19-way image classification set "data-content" from GitHub (kenta12/start11); label vocabulary: burger, cheese, chicken curry, chocolate, corn, ebimayo shrimp mayonnaise, lemon, mentai spicy cod roe, natto fermented soybeans, premium cheese, premium mentai, premium steak, rusk, salad, salami, takoyaki octopus balls, tongue meat, tonkatsu pork cutlet, yakitori grilled chicken.

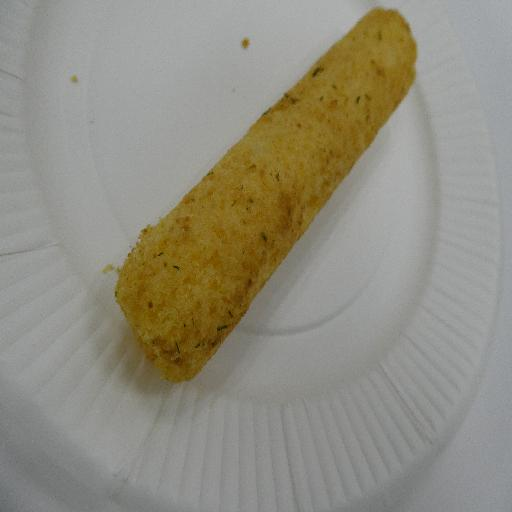
Label: natto fermented soybeans

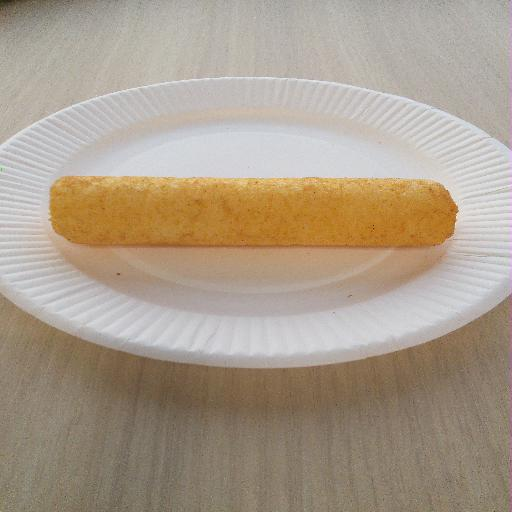
Label: ebimayo shrimp mayonnaise

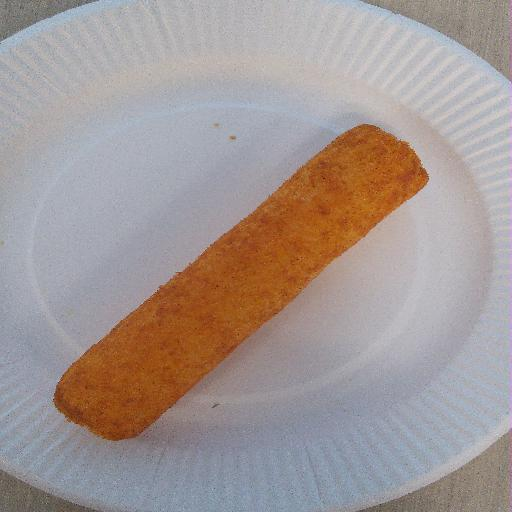
Label: mentai spicy cod roe

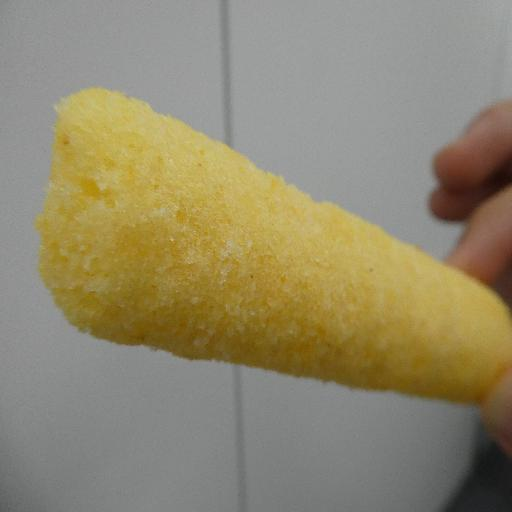
Label: rusk

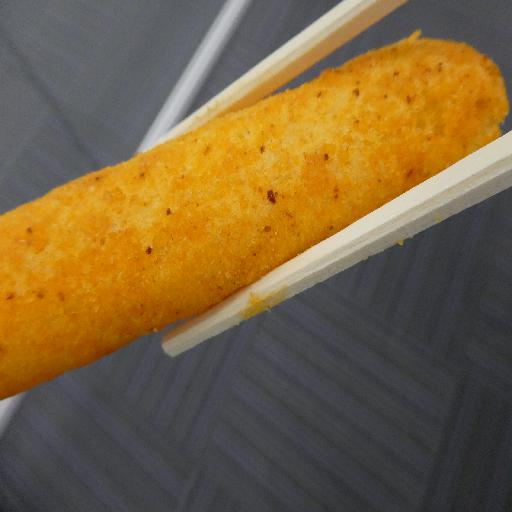
Label: premium mentai

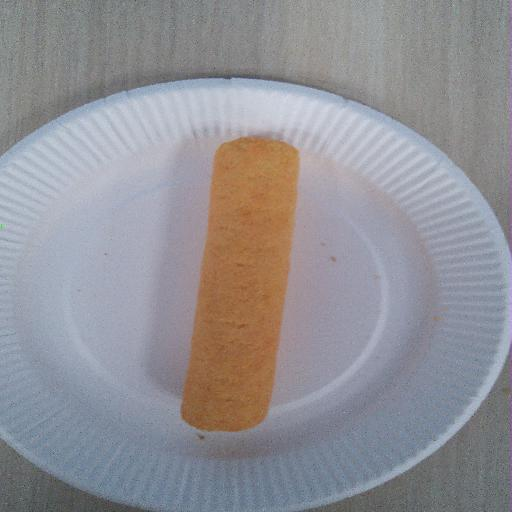
Label: cheese
